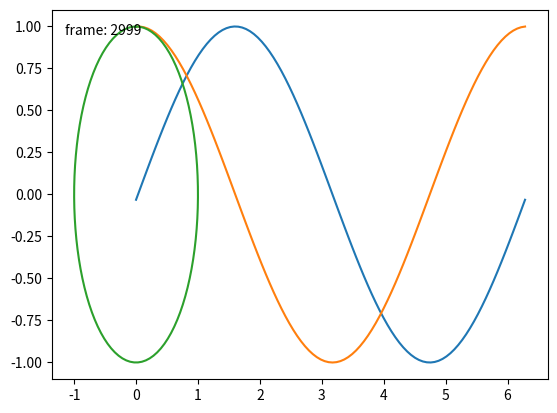

Python code for this plot:
# from: https://matplotlib.org/stable/tutorials/advanced/blitting.html


class BlitManager:
    def __init__(self, canvas, animated_artists=()):
        """
        Parameters
        ----------
        canvas : FigureCanvasAgg
            The canvas to work with, this only works for sub-classes of the Agg
            canvas which have the `~FigureCanvasAgg.copy_from_bbox` and
            `~FigureCanvasAgg.restore_region` methods.
        animated_artists : Iterable[Artist]
            List of the artists to manage
        """
        self.canvas = canvas
        self._bg = None
        self._artists = []

        for a in animated_artists:
            self.add_artist(a)

        # grab the background on every draw
        self.cid = canvas.mpl_connect("draw_event", self.on_draw)

    def on_draw(self, event):
        """Callback to register with 'draw_event'."""
        # determine the current background and cache it
        cv = self.canvas
        if event is not None:
            if event.canvas != cv:
                raise RuntimeError
        self._bg = cv.copy_from_bbox(cv.figure.bbox)
        self._draw_animated()

    def add_artist(self, art):
        """
        Add an artist to be managed.

        Parameters
        ----------
        art : Artist

            The artist to be added.  Will be set to 'animated' (just
            to be safe).  *art* must be in the figure associated with
            the canvas this class is managing.
        """
        if art.figure != self.canvas.figure:
            raise RuntimeError("Can not manage separate figure.")
        art.set_animated(True)
        self._artists.append(art)

    def _draw_animated(self):
        """Draw all the animated artists."""
        fig = self.canvas.figure
        for a in self._artists:
            fig.draw_artist(a)

    def update(self):
        """Update the screen with animated artists."""
        cv = self.canvas
        fig = cv.figure
        # paranoia in case we missed the draw event,
        if self._bg is None:
            self.on_draw(None)
        else:
            # restore the background
            cv.restore_region(self._bg)
            # draw all the animated artists
            self._draw_animated()
            # update the GUI state
            cv.blit(fig.bbox)
        # let the GUI event loop process anything it has to do
        cv.flush_events()

def main():
    import matplotlib.pyplot as plt
    import numpy as np

    x = np.linspace(0, 2 * np.pi, 100)
    # make a new figure
    fig, ax = plt.subplots()
    # add a line
    (ln,) = ax.plot(x, np.sin(x), animated=True)
    (ln2,) = ax.plot(x, np.cos(x), animated=True)
    (ln3,) = ax.plot(np.sin(x), np.cos(x), animated=True)
    # add a frame number
    fr_number = ax.annotate(
        "0",
        (0, 1),
        xycoords="axes fraction",
        xytext=(10, -10),
        textcoords="offset points",
        ha="left",
        va="top",
        animated=True,
    )
    bm = BlitManager(fig.canvas, [ln, ln2, ln3, fr_number])
    # make sure our window is on the screen and drawn
    plt.show(block=False)
    plt.pause(.1)

    for j in range(3000):
        # update the artists
        ln.set_ydata(np.sin(x + (j / 100) * np.pi))
        ln2.set_ydata(np.cos(x + (j / 100) * np.pi))
        fr_number.set_text("frame: {j}".format(j=j))
        # tell the blitting manager to do its thing
        bm.update()

if __name__ == "__main__":
    main()
